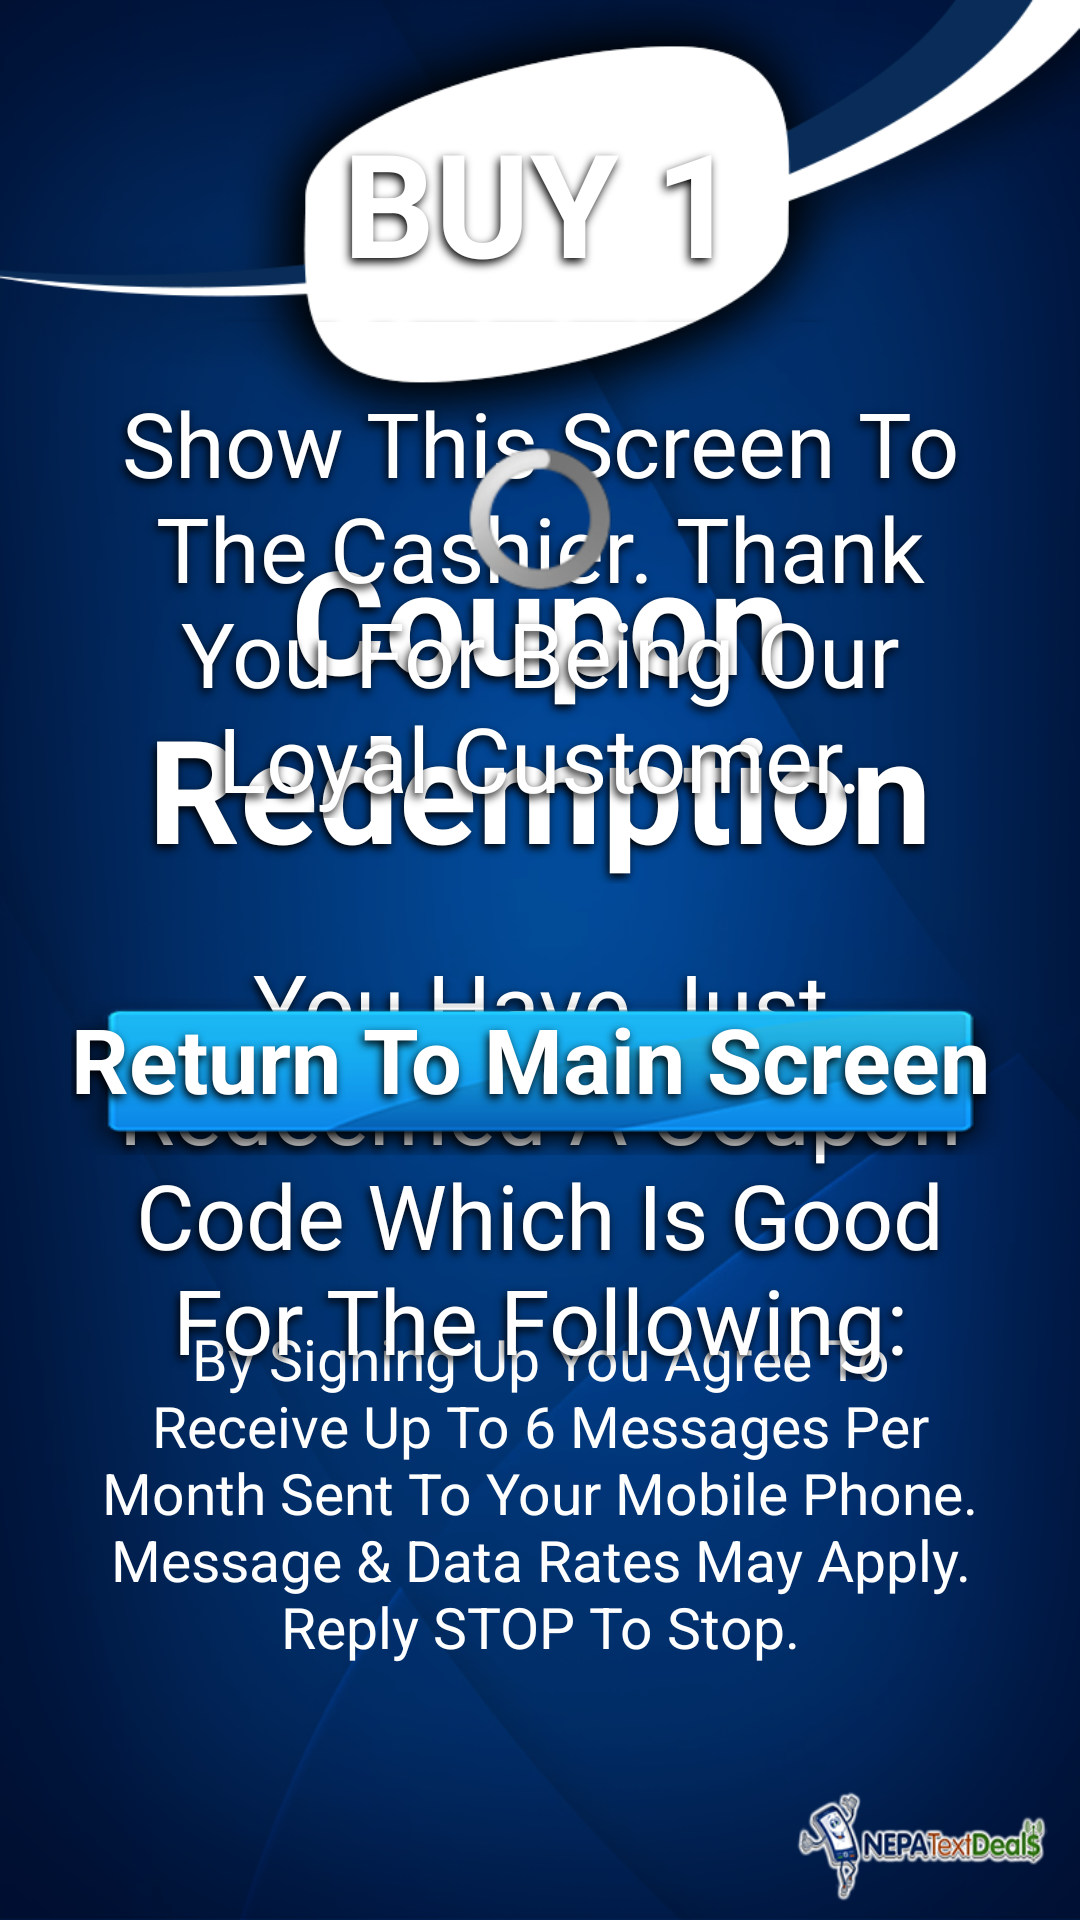

Reconstruct the res/layout file that produces this screen, plus the resources it refers to.
<!-- AndroidManifest.xml: application theme AppTheme -->
<!-- res/layout/activity_successredeem.xml -->
<?xml version="1.0" encoding="utf-8"?>
<RelativeLayout xmlns:android="http://schemas.android.com/apk/res/android"
    xmlns:tools="http://schemas.android.com/tools"
    android:layout_width="match_parent"
    android:layout_height="match_parent"
    android:background="@drawable/backimage"
    android:id="@+id/layout_successredeem"
    tools:context=".SuccessRedeemActivity" >

    <ImageView
        android:id="@+id/imageView1"
        android:layout_width="fill_parent"
        android:layout_height="wrap_content"
        android:adjustViewBounds="true"
        android:contentDescription="@string/banner_alt"
        android:gravity="top"
        android:src="@drawable/top_base" />

    <TextView
        android:id="@+id/footer"
        android:layout_width="wrap_content"
        android:layout_height="wrap_content"
        android:layout_alignParentBottom="true"
        android:layout_centerHorizontal="true"
        android:layout_margin="5dp"
        android:layout_marginTop="15dp"
        android:gravity="center"
        android:paddingBottom="80dp"
        android:text="@string/footer"
        android:textColor="#ffffff"
        android:textSize="19sp"
        android:paddingLeft="25dp"
        android:paddingRight="25dp" />

    <TextView
        android:id="@+id/messagesuccessredeem"
        android:layout_width="wrap_content"
        android:layout_height="wrap_content"
        android:layout_below="@+id/imageView1"
        android:layout_centerHorizontal="true"
        android:gravity="center"
        android:paddingLeft="25dp"
        android:paddingRight="25dp"
        android:layout_marginTop="25dp"
        android:text="@string/messagesuccessredeem"
        android:textColor="#ffffff"
        android:textSize="48sp"
        android:shadowColor="#000"
        android:shadowDx="-2"
        android:shadowDy="4"
        android:shadowRadius="7" />

    <TextView
        android:id="@+id/messagesuccessredeem1"
        android:layout_width="wrap_content"
        android:layout_height="wrap_content"
        android:layout_alignParentLeft="true"
        android:layout_below="@+id/messagesuccessredeem"
        android:layout_marginTop="20dp"
        android:gravity="center"
        android:paddingLeft="25dp"
        android:paddingRight="25dp"
        android:text="@string/messagesuccessredeem1"
        android:textColor="#ffffff"
        android:textSize="30sp" 
        android:shadowColor="#000"
        android:shadowDx="-2"
        android:shadowDy="4"
        android:shadowRadius="7" />

    <TextView
        android:id="@+id/messagesuccessredeem3"
        android:layout_width="wrap_content"
        android:layout_height="wrap_content"
        android:layout_above="@+id/buttonreturn"
        android:layout_alignParentLeft="true"
        android:layout_marginTop="20dp"
        android:gravity="center"
        android:paddingLeft="25dp"
        android:paddingRight="25dp"
        android:text="@string/messagesuccessredeem3"
        android:textColor="#ffffff"
        android:textSize="30sp" 
        android:shadowColor="#000"
        android:shadowDx="-2"
        android:shadowDy="4"
        android:shadowRadius="7" />

    <Button
        android:id="@+id/buttonreturn"
        android:layout_width="wrap_content"
        android:layout_height="wrap_content"
        android:layout_above="@+id/footer"
        android:layout_centerHorizontal="true"
        android:background="@drawable/custombutton"
        android:paddingBottom="12dp"
        android:paddingRight="6dp"
        android:text="@string/button_return"
        android:textColor="#ffffff"
        android:layout_marginTop="60dp"
        android:layout_marginBottom="50dp"
        android:textSize="30sp"
        android:shadowColor="#000"
        android:shadowDx="-2"
        android:shadowDy="4"
        android:shadowRadius="7" />

    <TextView
        android:id="@+id/messagesuccessredeem2"
        android:layout_width="wrap_content"
        android:layout_height="wrap_content"
        android:layout_above="@+id/messagesuccessredeem3"
        android:layout_centerHorizontal="true"
        android:layout_marginTop="35dp"
        android:gravity="center"
        android:paddingLeft="25dp"
        android:paddingRight="25dp"
        android:text="@string/messagesuccessredeem2"
        android:textColor="#ffffff"
        android:textSize="48sp"
        android:textStyle="bold"
        android:textAllCaps="true"
        android:shadowColor="#000"
        android:shadowDx="-2"
        android:shadowDy="4"
        android:shadowRadius="7" />
    
    <ImageView
          android:id="@+id/imageView2"
          android:layout_width="186dp"
          android:layout_height="186dp"
          android:layout_alignParentTop="true"
          android:layout_centerHorizontal="true"
          android:layout_marginTop="63dp"
          android:contentDescription="@string/banner_alt"
          android:scaleType="fitCenter"
          android:adjustViewBounds="true"
           />
    
    <ProgressBar
          android:id="@+id/ProgressBar1"
          android:layout_width="wrap_content"
          android:layout_height="90dp"
          android:layout_alignBottom="@+id/imageView2"
          android:layout_centerHorizontal="true"
          android:layout_marginBottom="31dp" />

</RelativeLayout>
<!-- resources referenced by this layout -->
<resources>
  <!-- drawable backimage: png bitmap (drawable, 405679 bytes) -->
  <!-- drawable custombutton (drawable-hdpi) -->
  <?xml version="1.0" encoding="utf-8"?>
  <selector xmlns:android="http://schemas.android.com/apk/res/android" >
      <item 
          android:state_pressed="true" 
          android:drawable="@drawable/button_pressed"/> 
      <item 
          android:state_focused="true" 
          android:drawable="@drawable/button_focused"/> 
      <item 
          android:state_enabled="true"
          android:drawable="@drawable/button_enabled"/> 
          
      
  
  </selector>
  <!-- drawable top_base: png bitmap (drawable-ldpi, 4415 bytes) -->
  <string name="banner_alt">icon</string>
  <string name="button_return"><b>Return To Main Screen</b></string>
  <string name="footer">By Signing Up You Agree To Receive Up To 6 Messages Per Month Sent To Your Mobile Phone. Message &amp; Data Rates May Apply. Reply STOP To Stop.</string>
  <string name="messagesuccessredeem"><b>Coupon Redemption</b></string>
  <string name="messagesuccessredeem1">You Have Just Redeemed A Coupon Code Which Is Good For The Following:</string>
  <string name="messagesuccessredeem2"><b>BUY 1 BUFFET &amp; GET 1 FREE</b></string>
  <string name="messagesuccessredeem3">Show This Screen To The Cashier. Thank You For Being Our Loyal Customer.</string>
  <style name="AppTheme" parent="AppBaseTheme">
          
      </style>
  <!-- drawable button_pressed: png bitmap (drawable-mdpi, 10214 bytes) -->
  <!-- drawable button_focused: png bitmap (drawable-xhdpi, 11245 bytes) -->
  <!-- drawable button_enabled: png bitmap (drawable-xhdpi, 10192 bytes) -->
  <style name="AppBaseTheme" parent="android:Theme.Light">
          
      </style>
</resources>
